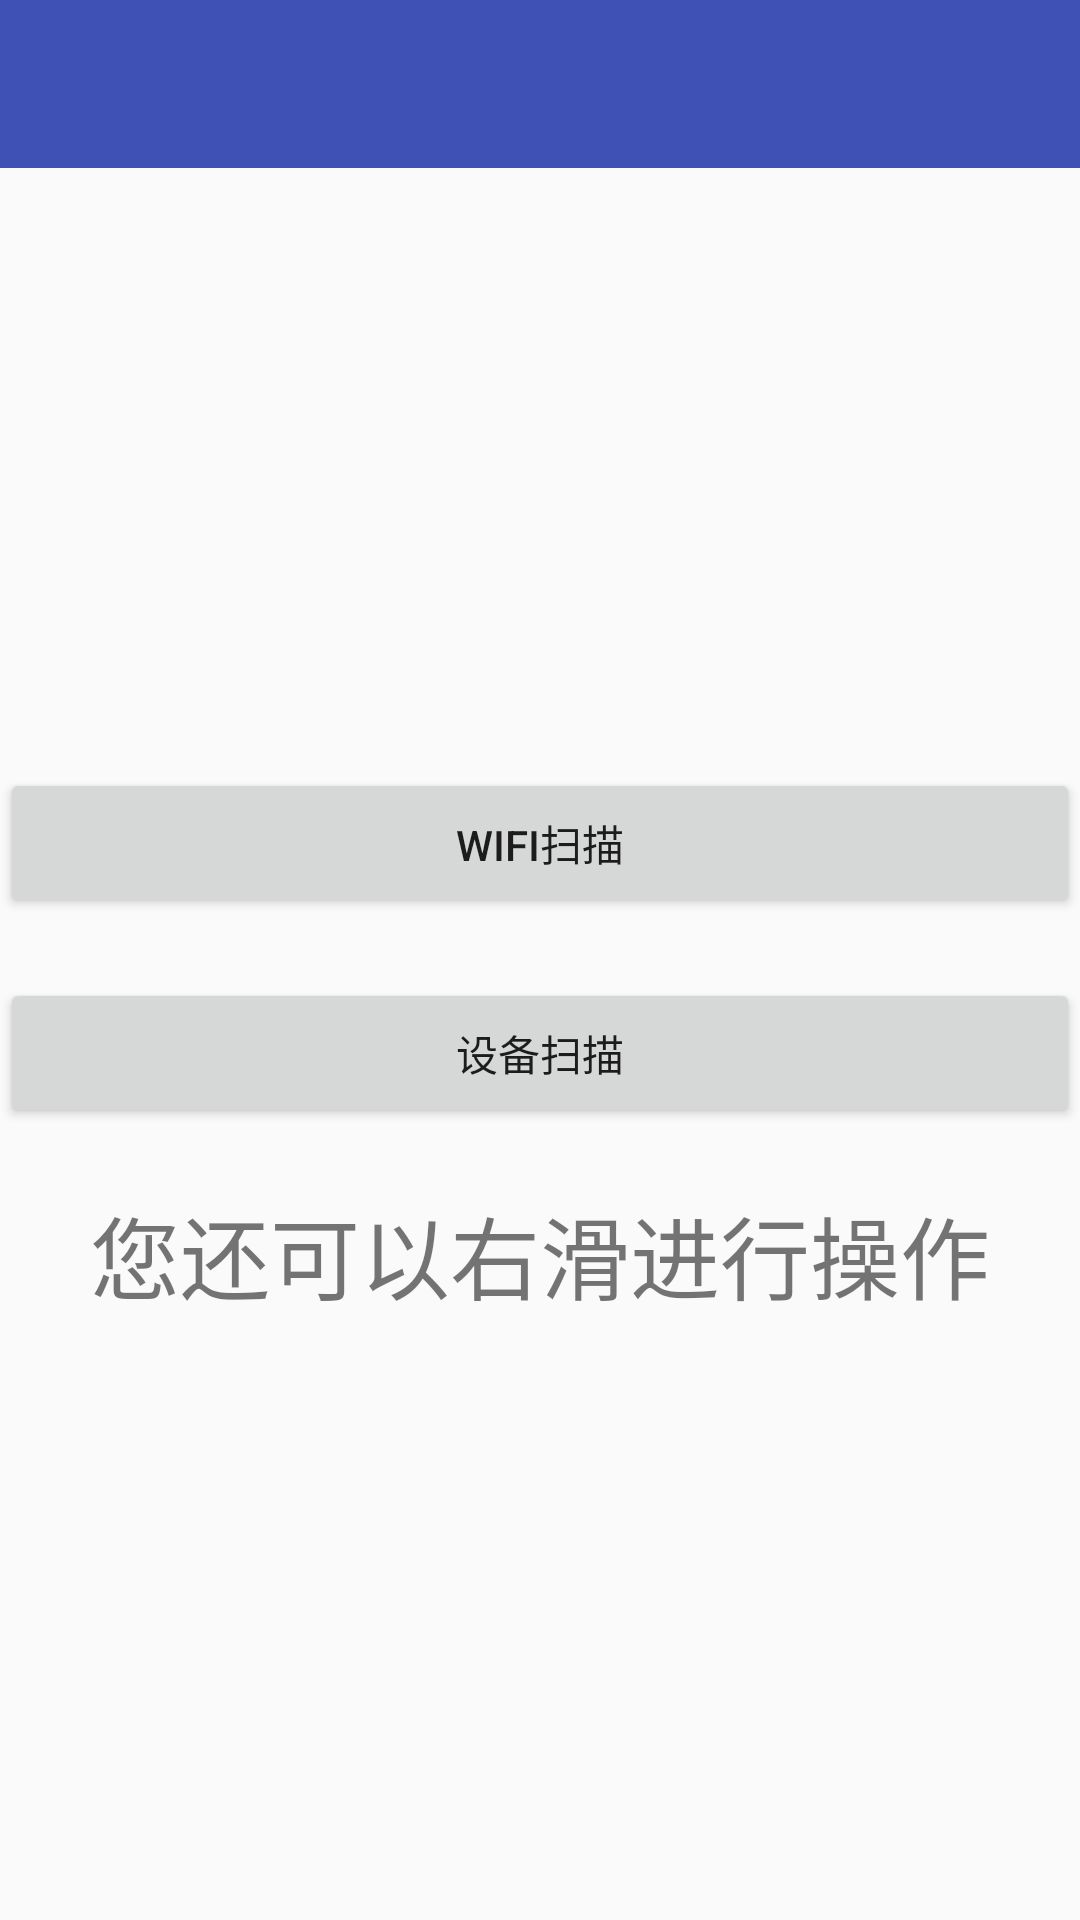

Layout XML and referenced resources for this Android screen:
<!-- AndroidManifest.xml: activity theme AppTheme.NoActionBar -->
<!-- res/layout/activity_main.xml -->
<?xml version="1.0" encoding="utf-8"?>
<android.support.v4.widget.DrawerLayout
    android:id="@+id/id_drawer_layout"
    xmlns:android="http://schemas.android.com/apk/res/android"
    xmlns:app="http://schemas.android.com/apk/res-auto"
    android:layout_width="match_parent"
    android:layout_height="match_parent"
    android:fitsSystemWindows="true">

    <LinearLayout
        android:layout_width="match_parent"
        android:layout_height="match_parent"
        android:orientation="vertical">

        <android.support.v7.widget.Toolbar
            android:id="@+id/id_toolbar"
            android:layout_width="match_parent"
            android:layout_height="wrap_content"
            android:background="?attr/colorPrimary"
            android:fitsSystemWindows="true"
            app:popupTheme="@style/ThemeOverlay.AppCompat.Light"/>

        <LinearLayout
            android:layout_width="match_parent"
            android:layout_height="match_parent"
            android:gravity="center"
            android:orientation="vertical">

            <Button
                android:id="@+id/btn_wifi_scan"
                android:layout_width="match_parent"
                android:layout_height="50dp"
                android:gravity="center"
                android:onClick="doBtnAction"
                android:text="@string/wifi_scan"/>

            <Button
                android:id="@+id/btn_device_scan"
                android:layout_width="match_parent"
                android:layout_height="50dp"
                android:layout_marginTop="20dp"
                android:gravity="center"
                android:onClick="doBtnAction"
                android:text="@string/device_scan"/>

            <TextView
                android:id="@+id/id_tv_content"
                android:layout_width="match_parent"
                android:layout_height="wrap_content"
                android:layout_marginTop="20dp"
                android:clickable="true"
                android:gravity="center"
                android:onClick="doBtnAction"
                android:text="@string/main_slide_to_action"
                android:textSize="30sp"/>
        </LinearLayout>
    </LinearLayout>

    <android.support.design.widget.NavigationView
        android:id="@+id/id_nv_menu"
        android:layout_width="match_parent"
        android:layout_height="match_parent"
        android:layout_gravity="start"
        android:fitsSystemWindows="true"
        app:headerLayout="@layout/header_just_username"
        app:menu="@menu/menu_drawer"/>


</android.support.v4.widget.DrawerLayout>
<!-- res/layout/header_just_username.xml (included above) -->
<?xml version="1.0" encoding="utf-8"?>
<RelativeLayout xmlns:android="http://schemas.android.com/apk/res/android"
    android:layout_width="match_parent"
    android:layout_height="192dp"
    android:background="?attr/colorPrimaryDark"
    android:orientation="vertical"
    android:padding="16dp"
    android:theme="@style/ThemeOverlay.AppCompat.Dark">

    <TextView
        android:id="@+id/id_link"
        android:layout_width="wrap_content"
        android:layout_height="wrap_content"
        android:layout_alignParentBottom="true"
        android:layout_marginBottom="16dp"
        android:text="https://github.com/gpfduoduo" />

    <TextView
        android:id="@+id/id_username"
        android:layout_width="wrap_content"
        android:layout_height="wrap_content"
        android:layout_above="@id/id_link"
        android:text="郭攀峰" />

    <ImageView
        android:layout_width="72dp"
        android:layout_height="72dp"
        android:layout_above="@id/id_username"
        android:layout_marginBottom="16dp"
        android:src="@mipmap/gpfduoduo"/>


</RelativeLayout>
<!-- resources referenced by this layout -->
<resources>
  <!-- mipmap gpfduoduo: jpg bitmap (mipmap-xxhdpi, 32345 bytes) -->
  <string name="device_scan">设备扫描</string>
  <string name="main_slide_to_action">您还可以右滑进行操作</string>
  <string name="wifi_scan">WiFi扫描</string>
  <style name="AppTheme.NoActionBar">
          <item name="windowActionBar">false</item>
          <item name="windowNoTitle">true</item>
      </style>
</resources>
